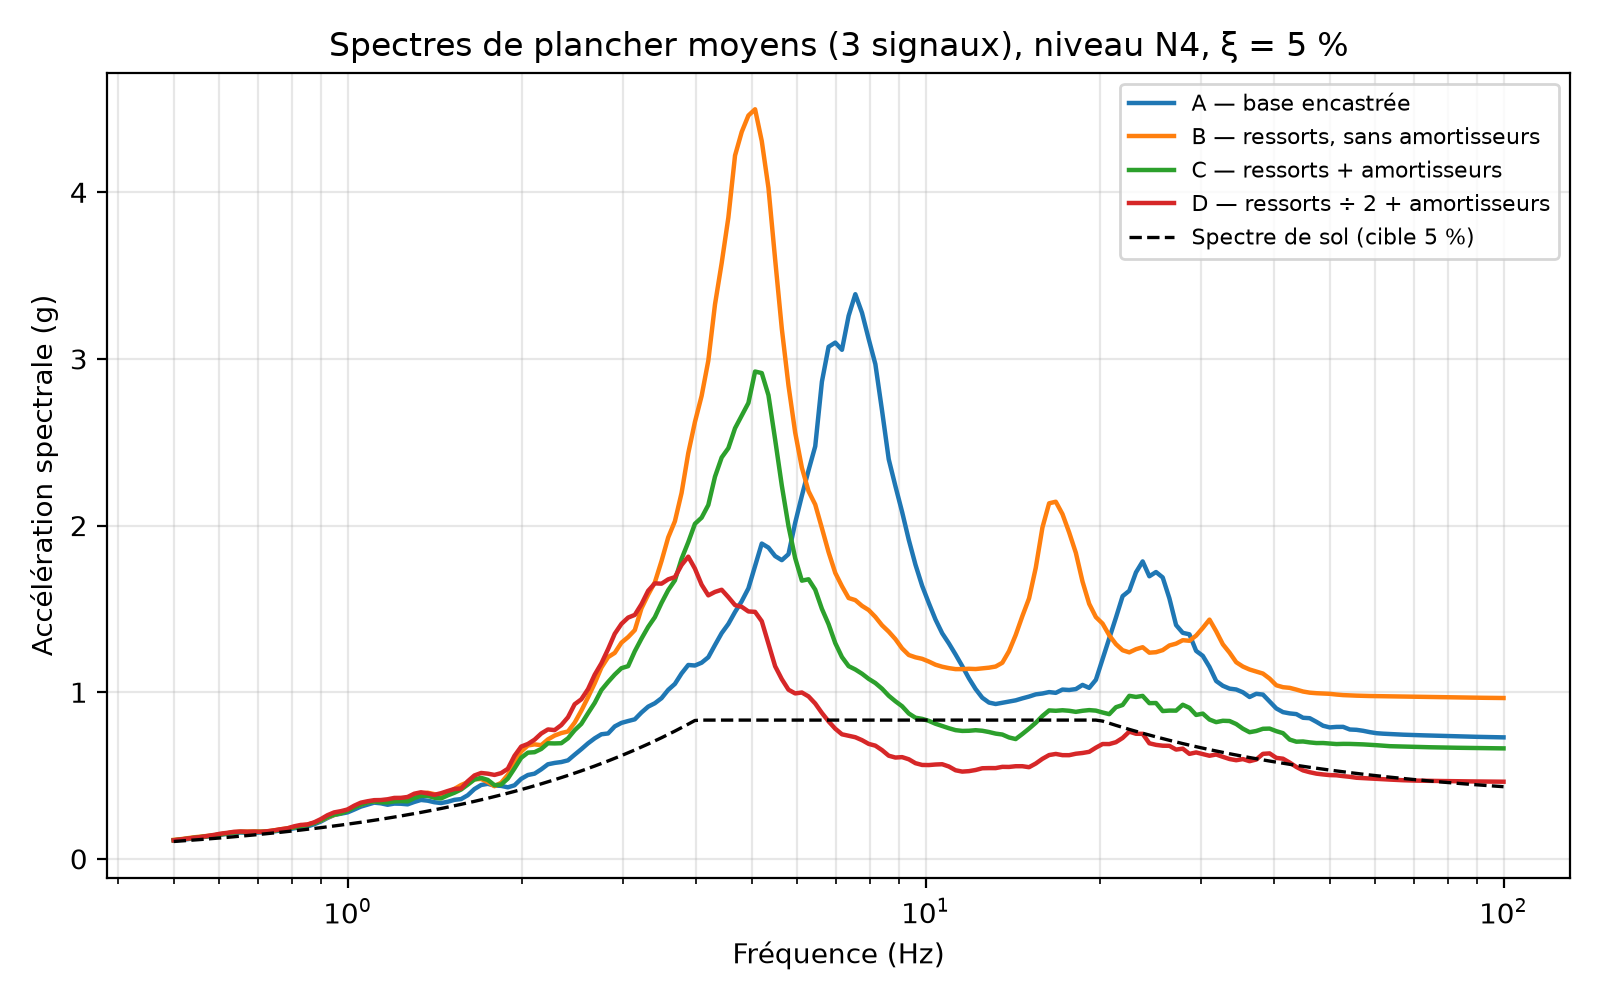

The data file committed next to this chart (first rows):
freq_Hz, cas_A_g, cas_B_g, cas_C_g, cas_D_g, sol_g
5.000000e-01, 1.107646e-01, 1.138025e-01, 1.115007e-01, 1.112427e-01, 1.040625e-01
5.134912e-01, 1.139586e-01, 1.177532e-01, 1.152805e-01, 1.158594e-01, 1.068703e-01
5.273463e-01, 1.175748e-01, 1.234929e-01, 1.207885e-01, 1.211174e-01, 1.097540e-01
5.415754e-01, 1.228724e-01, 1.289068e-01, 1.261485e-01, 1.261290e-01, 1.127154e-01
5.561883e-01, 1.276896e-01, 1.331293e-01, 1.304388e-01, 1.301500e-01, 1.157567e-01
5.711956e-01, 1.330170e-01, 1.374306e-01, 1.352111e-01, 1.367750e-01, 1.188801e-01
5.866077e-01, 1.389281e-01, 1.405770e-01, 1.400491e-01, 1.435054e-01, 1.220877e-01
6.024358e-01, 1.447135e-01, 1.473397e-01, 1.469191e-01, 1.509440e-01, 1.253819e-01
6.186909e-01, 1.498081e-01, 1.538554e-01, 1.529286e-01, 1.560251e-01, 1.287650e-01
6.353846e-01, 1.550602e-01, 1.597889e-01, 1.586237e-01, 1.621017e-01, 1.322394e-01
6.525288e-01, 1.582018e-01, 1.631163e-01, 1.612872e-01, 1.637527e-01, 1.358075e-01
6.701355e-01, 1.567760e-01, 1.631382e-01, 1.601754e-01, 1.625290e-01, 1.394719e-01
6.882173e-01, 1.560428e-01, 1.639446e-01, 1.608952e-01, 1.630815e-01, 1.432352e-01
7.067870e-01, 1.586645e-01, 1.636001e-01, 1.610050e-01, 1.616916e-01, 1.471000e-01
7.258577e-01, 1.593738e-01, 1.645786e-01, 1.626332e-01, 1.656449e-01, 1.510691e-01
7.454431e-01, 1.646244e-01, 1.712172e-01, 1.679882e-01, 1.705052e-01, 1.551453e-01
7.655568e-01, 1.696259e-01, 1.773398e-01, 1.747824e-01, 1.773786e-01, 1.593315e-01
7.862133e-01, 1.754339e-01, 1.832400e-01, 1.802856e-01, 1.827947e-01, 1.636307e-01
8.074272e-01, 1.830886e-01, 1.892216e-01, 1.887276e-01, 1.950004e-01, 1.680458e-01
8.292134e-01, 1.898504e-01, 1.990070e-01, 1.970577e-01, 2.033815e-01, 1.725800e-01
8.515875e-01, 1.939004e-01, 2.057399e-01, 2.016632e-01, 2.059272e-01, 1.772367e-01
8.745653e-01, 2.073924e-01, 2.161442e-01, 2.148338e-01, 2.186612e-01, 1.820189e-01
8.981631e-01, 2.232955e-01, 2.300043e-01, 2.300528e-01, 2.381474e-01, 1.869302e-01
9.223977e-01, 2.448282e-01, 2.485604e-01, 2.508290e-01, 2.616737e-01, 1.919740e-01
9.472861e-01, 2.628048e-01, 2.635088e-01, 2.649865e-01, 2.785651e-01, 1.971539e-01
9.728461e-01, 2.704411e-01, 2.752227e-01, 2.727194e-01, 2.859600e-01, 2.024736e-01
9.990957e-01, 2.785349e-01, 2.938261e-01, 2.876424e-01, 2.959383e-01, 2.079368e-01
1.026054e+00, 2.954769e-01, 3.116172e-01, 3.085850e-01, 3.187292e-01, 2.135474e-01
1.053739e+00, 3.133635e-01, 3.249313e-01, 3.248840e-01, 3.370248e-01, 2.193094e-01
1.082171e+00, 3.255053e-01, 3.400297e-01, 3.385661e-01, 3.455129e-01, 2.252269e-01
1.111371e+00, 3.370548e-01, 3.445775e-01, 3.447602e-01, 3.520509e-01, 2.313040e-01
1.141358e+00, 3.332147e-01, 3.453187e-01, 3.393954e-01, 3.527653e-01, 2.375451e-01
1.172155e+00, 3.245293e-01, 3.433511e-01, 3.387886e-01, 3.573143e-01, 2.439547e-01
1.203782e+00, 3.314579e-01, 3.487907e-01, 3.445598e-01, 3.654656e-01, 2.505371e-01
1.236263e+00, 3.305964e-01, 3.478059e-01, 3.468882e-01, 3.658616e-01, 2.572972e-01
1.269620e+00, 3.269330e-01, 3.513350e-01, 3.448885e-01, 3.711488e-01, 2.642397e-01
1.303877e+00, 3.413412e-01, 3.773315e-01, 3.645658e-01, 3.909056e-01, 2.713695e-01
1.339059e+00, 3.532892e-01, 3.932413e-01, 3.782210e-01, 3.993807e-01, 2.786916e-01
1.375190e+00, 3.490590e-01, 3.966602e-01, 3.782662e-01, 3.929834e-01, 2.862114e-01
1.412296e+00, 3.396921e-01, 3.881036e-01, 3.667102e-01, 3.838560e-01, 2.939340e-01
1.450403e+00, 3.347327e-01, 3.805277e-01, 3.623570e-01, 3.937850e-01, 3.018651e-01
1.489538e+00, 3.423877e-01, 3.960294e-01, 3.807944e-01, 4.069006e-01, 3.100101e-01
1.529729e+00, 3.539002e-01, 4.195655e-01, 3.964520e-01, 4.191240e-01, 3.183749e-01
1.571005e+00, 3.584582e-01, 4.427390e-01, 4.157774e-01, 4.218480e-01, 3.269654e-01
1.613394e+00, 3.815081e-01, 4.598961e-01, 4.450560e-01, 4.655447e-01, 3.357876e-01
1.656927e+00, 4.187430e-01, 4.774002e-01, 4.760563e-01, 5.002837e-01, 3.448480e-01
1.701635e+00, 4.430540e-01, 4.792123e-01, 4.858877e-01, 5.152307e-01, 3.541528e-01
1.747549e+00, 4.501284e-01, 4.605963e-01, 4.736371e-01, 5.110649e-01, 3.637086e-01
1.794702e+00, 4.398924e-01, 4.357818e-01, 4.419993e-01, 5.034954e-01, 3.735223e-01
1.843127e+00, 4.377583e-01, 4.562645e-01, 4.454105e-01, 5.144351e-01, 3.836008e-01
1.892859e+00, 4.290565e-01, 5.042571e-01, 4.815537e-01, 5.405413e-01, 3.939513e-01
1.943933e+00, 4.412738e-01, 5.749664e-01, 5.426878e-01, 6.182345e-01, 4.045810e-01
1.996384e+00, 4.800904e-01, 6.440773e-01, 6.063452e-01, 6.736811e-01, 4.154975e-01
2.050252e+00, 5.029183e-01, 6.802357e-01, 6.371411e-01, 6.892780e-01, 4.267086e-01
2.105572e+00, 5.111635e-01, 6.867634e-01, 6.399421e-01, 7.150691e-01, 4.382222e-01
2.162385e+00, 5.371398e-01, 6.821258e-01, 6.593527e-01, 7.520493e-01, 4.500464e-01
2.220731e+00, 5.673403e-01, 7.166738e-01, 6.933794e-01, 7.764207e-01, 4.621897e-01
2.280652e+00, 5.754526e-01, 7.396592e-01, 6.925196e-01, 7.724425e-01, 4.746607e-01
2.342189e+00, 5.808617e-01, 7.546888e-01, 6.937583e-01, 8.027229e-01, 4.874681e-01
2.405387e+00, 5.910007e-01, 7.642003e-01, 7.231570e-01, 8.495782e-01, 5.006211e-01
... 140 more rows
